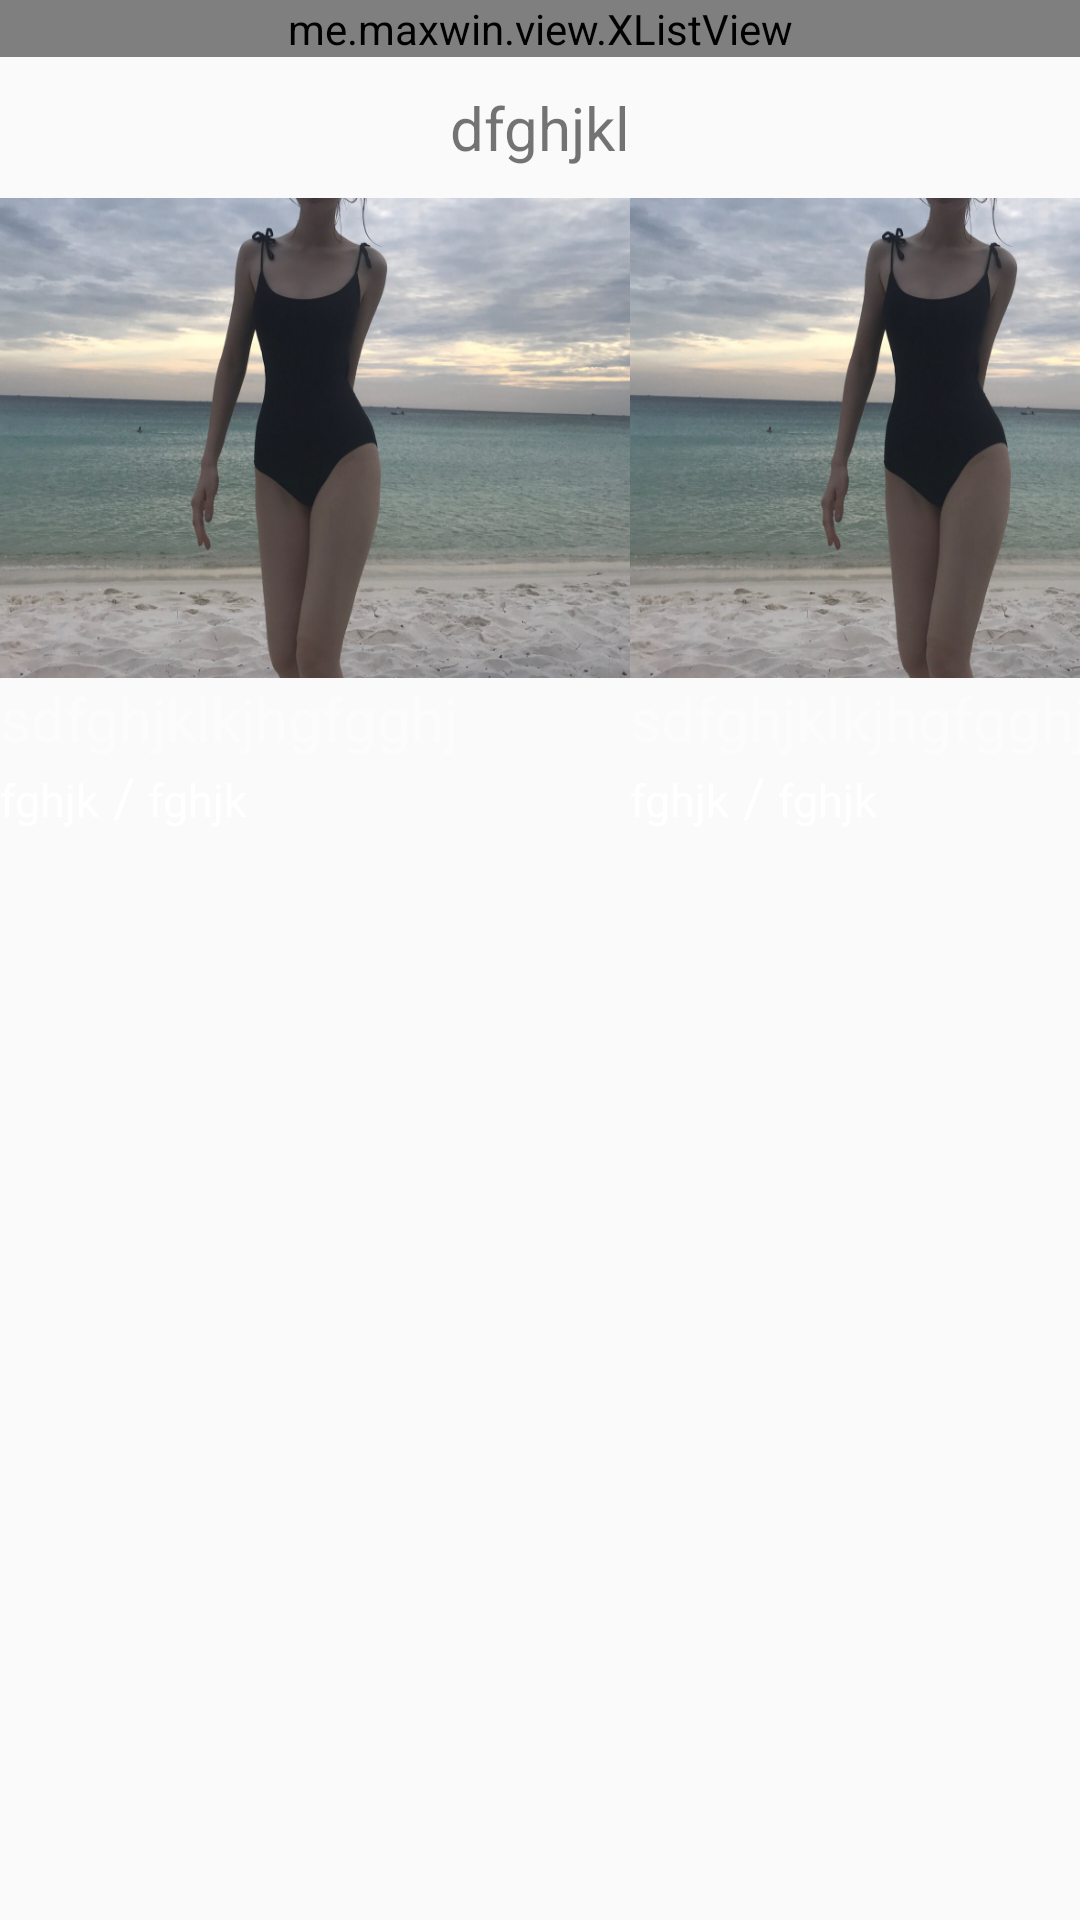

Android layout source for this screen:
<!-- AndroidManifest.xml: application theme AppTheme -->
<!-- res/layout/ye_main.xml -->
<?xml version="1.0" encoding="utf-8"?>
<LinearLayout xmlns:android="http://schemas.android.com/apk/res/android"
    android:layout_width="match_parent"
    android:layout_height="match_parent"
    android:orientation="vertical"
    >


    <me.maxwin.view.XListView
        android:id="@+id/listview"
        android:layout_width="match_parent"
        android:layout_height="wrap_content">

    </me.maxwin.view.XListView>

    <TextView
    android:id="@+id/texttiao"
    android:layout_width="match_parent"
    android:layout_height="wrap_content"
    android:text="dfghjkl"
    android:textSize="20sp"
    android:padding="10dp"
    android:gravity="center"
    />

    <HorizontalScrollView
        android:layout_width="fill_parent"
        android:layout_height="wrap_content"
        android:scrollbarAlwaysDrawHorizontalTrack="false"
        android:scrollbars="none">

        <LinearLayout
            android:layout_width="match_parent"
            android:layout_height="wrap_content"
            android:orientation="horizontal"


            >







            <LinearLayout
                android:layout_width="wrap_content"
                android:layout_height="wrap_content"
                android:orientation="vertical">

                <ImageView
                    android:layout_width="210dp"
                    android:layout_height="160dp"
                    android:scaleType="fitXY"
                    android:src="@drawable/qwa"

                    />

                <TextView
                    android:id="@+id/name2"
                    android:layout_width="wrap_content"
                    android:layout_height="wrap_content"
                    android:text="sdfghjklkjhgfgghj"
                    android:textColor="#fcfcfc"
                    android:textSize="20sp" />

                <LinearLayout
                    android:layout_width="wrap_content"
                    android:layout_height="wrap_content"
                    android:layout_centerInParent="true"
                    android:orientation="horizontal">


                    <TextView
                        android:id="@+id/lei2"
                        android:layout_width="wrap_content"
                        android:layout_height="wrap_content"
                        android:text="fghjk"
                        android:textColor="#ffffff"
                        android:textSize="15sp" />

                    <TextView
                        android:layout_width="wrap_content"
                        android:layout_height="wrap_content"
                        android:text=" / "
                        android:textColor="#ffffff"
                        android:textSize="18sp" />

                    <TextView
                        android:id="@+id/time2"
                        android:layout_width="wrap_content"
                        android:layout_height="wrap_content"
                        android:text="fghjk"
                        android:textColor="#ffffff"
                        android:textSize="15sp" />
                </LinearLayout>

            </LinearLayout>






            <LinearLayout
                android:layout_width="wrap_content"
                android:layout_height="wrap_content"
                android:orientation="vertical">

                <ImageView
                    android:layout_width="210dp"
                    android:layout_height="160dp"
                    android:scaleType="fitXY"
                    android:src="@drawable/qwa"

                    />

                <TextView
                    android:id="@+id/name3"
                    android:layout_width="wrap_content"
                    android:layout_height="wrap_content"
                    android:text="sdfghjklkjhgfgghj"
                    android:textColor="#fcfcfc"
                    android:textSize="20sp" />

                <LinearLayout
                    android:layout_width="wrap_content"
                    android:layout_height="wrap_content"
                    android:layout_centerInParent="true"
                    android:orientation="horizontal">


                    <TextView
                        android:id="@+id/lei3"
                        android:layout_width="wrap_content"
                        android:layout_height="wrap_content"
                        android:text="fghjk"
                        android:textColor="#ffffff"
                        android:textSize="15sp" />

                    <TextView
                        android:layout_width="wrap_content"
                        android:layout_height="wrap_content"
                        android:text=" / "
                        android:textColor="#ffffff"
                        android:textSize="18sp" />

                    <TextView
                        android:id="@+id/time3"
                        android:layout_width="wrap_content"
                        android:layout_height="wrap_content"
                        android:text="fghjk"
                        android:textColor="#ffffff"
                        android:textSize="15sp" />
                </LinearLayout>

            </LinearLayout>

            <LinearLayout
                android:layout_width="wrap_content"
                android:layout_height="wrap_content"
                android:orientation="vertical">

                <ImageView
                    android:layout_width="210dp"
                    android:layout_height="160dp"
                    android:scaleType="fitXY"
                    android:src="@drawable/qwa"

                    />

                <TextView
                    android:id="@+id/name4"
                    android:layout_width="wrap_content"
                    android:layout_height="wrap_content"
                    android:text="sdfghjklkjhgfgghj"
                    android:textColor="#fcfcfc"
                    android:textSize="20sp" />

                <LinearLayout
                    android:layout_width="wrap_content"
                    android:layout_height="wrap_content"
                    android:layout_centerInParent="true"
                    android:orientation="horizontal">


                    <TextView
                        android:id="@+id/lei4"
                        android:layout_width="wrap_content"
                        android:layout_height="wrap_content"
                        android:text="fghjk"
                        android:textColor="#ffffff"
                        android:textSize="15sp" />

                    <TextView
                        android:layout_width="wrap_content"
                        android:layout_height="wrap_content"
                        android:text=" / "
                        android:textColor="#ffffff"
                        android:textSize="18sp" />

                    <TextView
                        android:id="@+id/time4"
                        android:layout_width="wrap_content"
                        android:layout_height="wrap_content"
                        android:text="fghjk"
                        android:textColor="#ffffff"
                        android:textSize="15sp" />
                </LinearLayout>

            </LinearLayout>

            <LinearLayout
                android:layout_width="wrap_content"
                android:layout_height="wrap_content"
                android:orientation="vertical">

                <ImageView
                    android:layout_width="210dp"
                    android:layout_height="160dp"
                    android:scaleType="fitXY"
                    android:src="@drawable/qwa"

                    />

                <TextView
                    android:id="@+id/name5"
                    android:layout_width="wrap_content"
                    android:layout_height="wrap_content"
                    android:text="sdfghjklkjhgfgghj"
                    android:textColor="#fcfcfc"
                    android:textSize="20sp" />

                <LinearLayout
                    android:layout_width="wrap_content"
                    android:layout_height="wrap_content"
                    android:layout_centerInParent="true"
                    android:orientation="horizontal">


                    <TextView
                        android:id="@+id/lei5"
                        android:layout_width="wrap_content"
                        android:layout_height="wrap_content"
                        android:text="fghjk"
                        android:textColor="#ffffff"
                        android:textSize="15sp" />

                    <TextView
                        android:layout_width="wrap_content"
                        android:layout_height="wrap_content"
                        android:text=" / "
                        android:textColor="#ffffff"
                        android:textSize="18sp" />

                    <TextView
                        android:id="@+id/time5"
                        android:layout_width="wrap_content"
                        android:layout_height="wrap_content"
                        android:text="fghjk"
                        android:textColor="#ffffff"
                        android:textSize="15sp" />
                </LinearLayout>

            </LinearLayout>


        </LinearLayout>

    </HorizontalScrollView>

</LinearLayout>
<!-- resources referenced by this layout -->
<resources>
  <!-- drawable qwa: jpeg bitmap (drawable, 104741 bytes) -->
  <style name="AppTheme" parent="Theme.AppCompat.Light.NoActionBar">
          
          <item name="colorPrimary">@color/colorPrimary</item>
          <item name="colorPrimaryDark">@color/colorPrimaryDark</item>
          <item name="colorAccent">@color/colorAccent</item>
      </style>
  <!-- not gathered from this repository: default colours our renderer supplied (Android Studio template values) -->
  <color name="colorPrimary">#FF6200EE</color>
  <color name="colorPrimaryDark">#FF3700B3</color>
  <color name="colorAccent">#FF03DAC5</color>
</resources>
